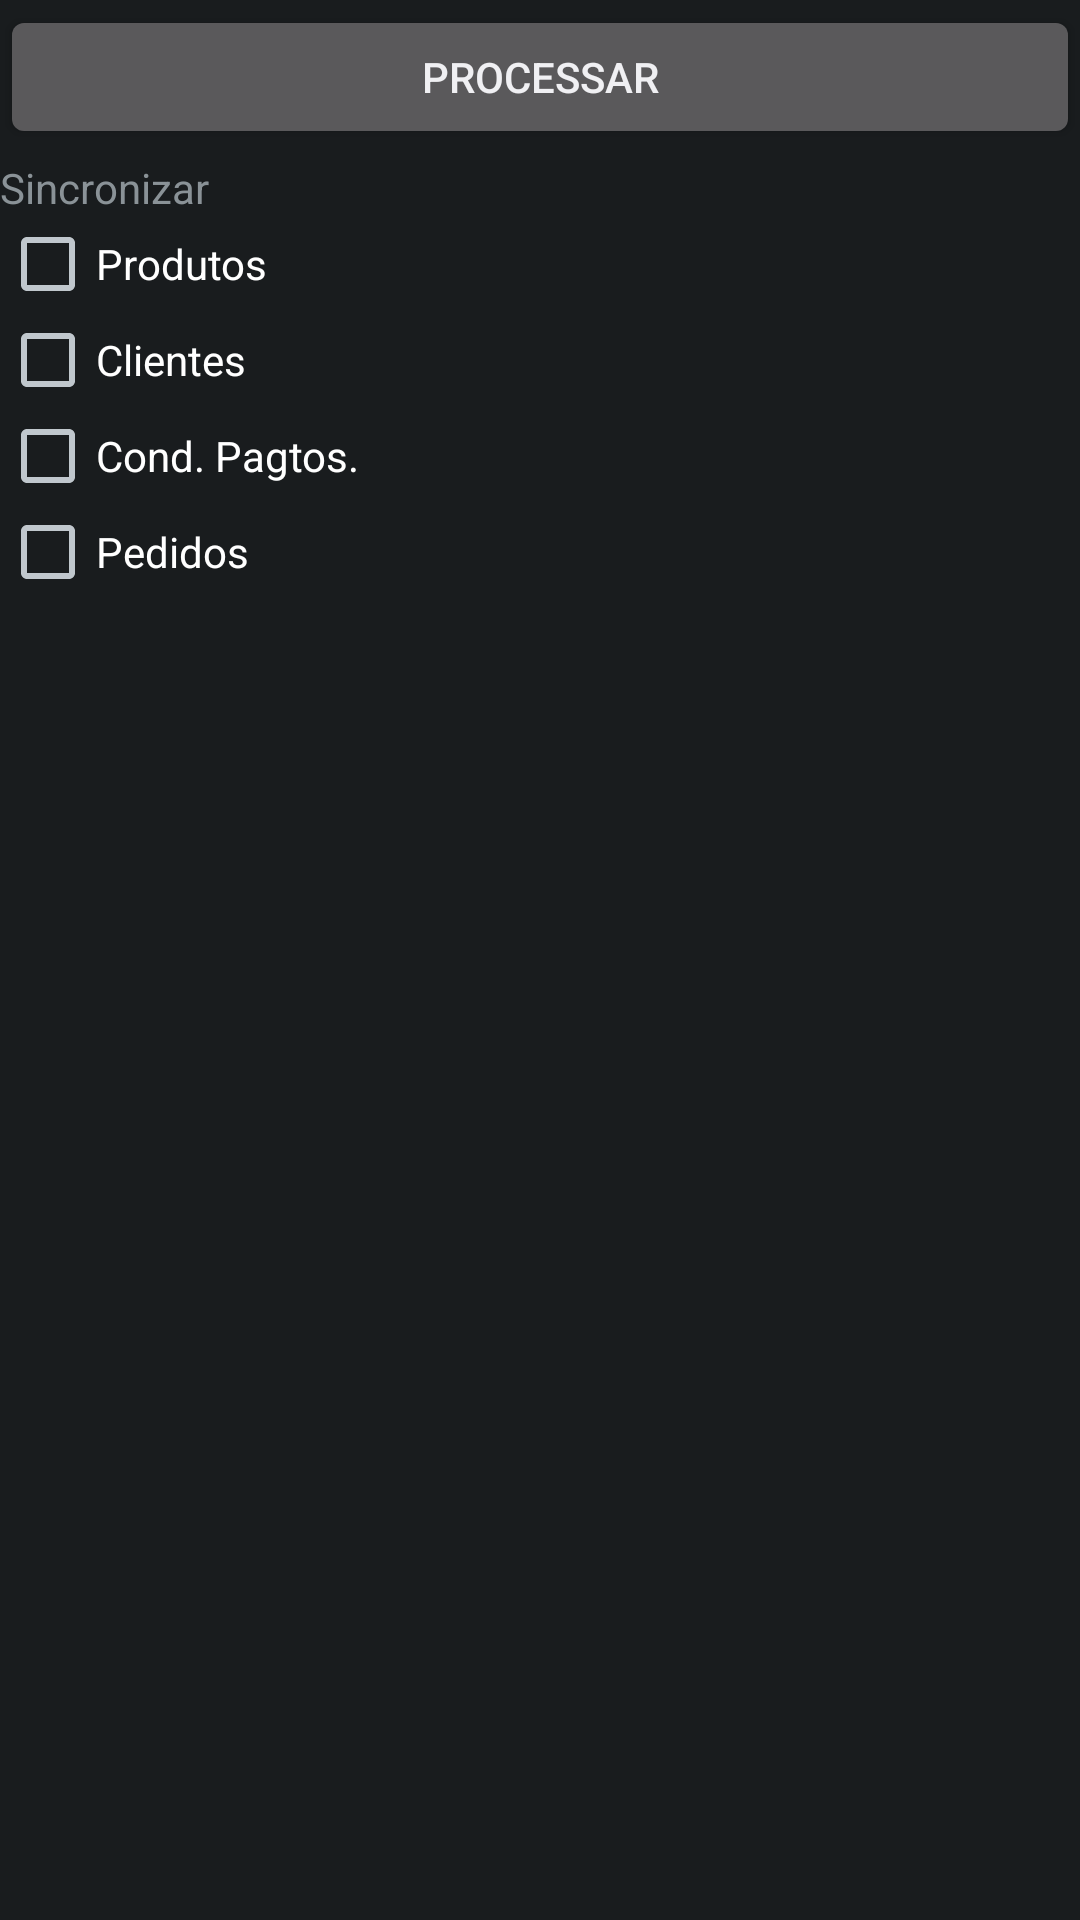

The Android layout XML behind this screen, and the referenced resources:
<!-- AndroidManifest.xml: application theme android:Theme.DeviceDefault -->
<!-- res/layout/sincronizar.xml -->
<?xml version="1.0" encoding="utf-8"?>
<ScrollView xmlns:android="http://schemas.android.com/apk/res/android"
    xmlns:tools="http://schemas.android.com/tools"
    android:layout_width="fill_parent"
    android:layout_height="fill_parent"
    android:orientation="vertical"
    android:paddingTop="5px" >

    <LinearLayout
        android:id="@+id/widget43"
        android:layout_width="fill_parent"
        android:layout_height="wrap_content"
        android:orientation="vertical" >

        <Button
            android:id="@+id/btProcessar"
            android:layout_width="fill_parent"
            android:layout_height="wrap_content"
            android:layout_marginBottom="10px"
            android:text="@string/processar" />

        <TextView
            android:layout_width="wrap_content"
            android:layout_height="wrap_content"
            android:text="@string/sincronizar" />

        <CheckBox
            android:id="@+id/cbProdutos"
            android:layout_width="wrap_content"
            android:layout_height="wrap_content"
            android:text="@string/produtos" />

        <CheckBox
            android:id="@+id/cbClientes"
            android:layout_width="wrap_content"
            android:layout_height="wrap_content"
            android:text="@string/clientes" />

        <CheckBox
            android:id="@+id/cbCondPagto"
            android:layout_width="wrap_content"
            android:layout_height="wrap_content"
            android:text="@string/condpagtos" />

        <CheckBox
            android:id="@+id/cbPedidos"
            android:layout_width="wrap_content"
            android:layout_height="wrap_content"
            android:text="@string/orcamentos" />
    </LinearLayout>

</ScrollView>
<!-- resources referenced by this layout -->
<resources>
  <string name="clientes">Clientes</string>
  <string name="condpagtos">Cond. Pagtos.</string>
  <string name="orcamentos">Pedidos</string>
  <string name="processar">Processar</string>
  <string name="produtos">Produtos</string>
  <string name="sincronizar">Sincronizar</string>
</resources>
